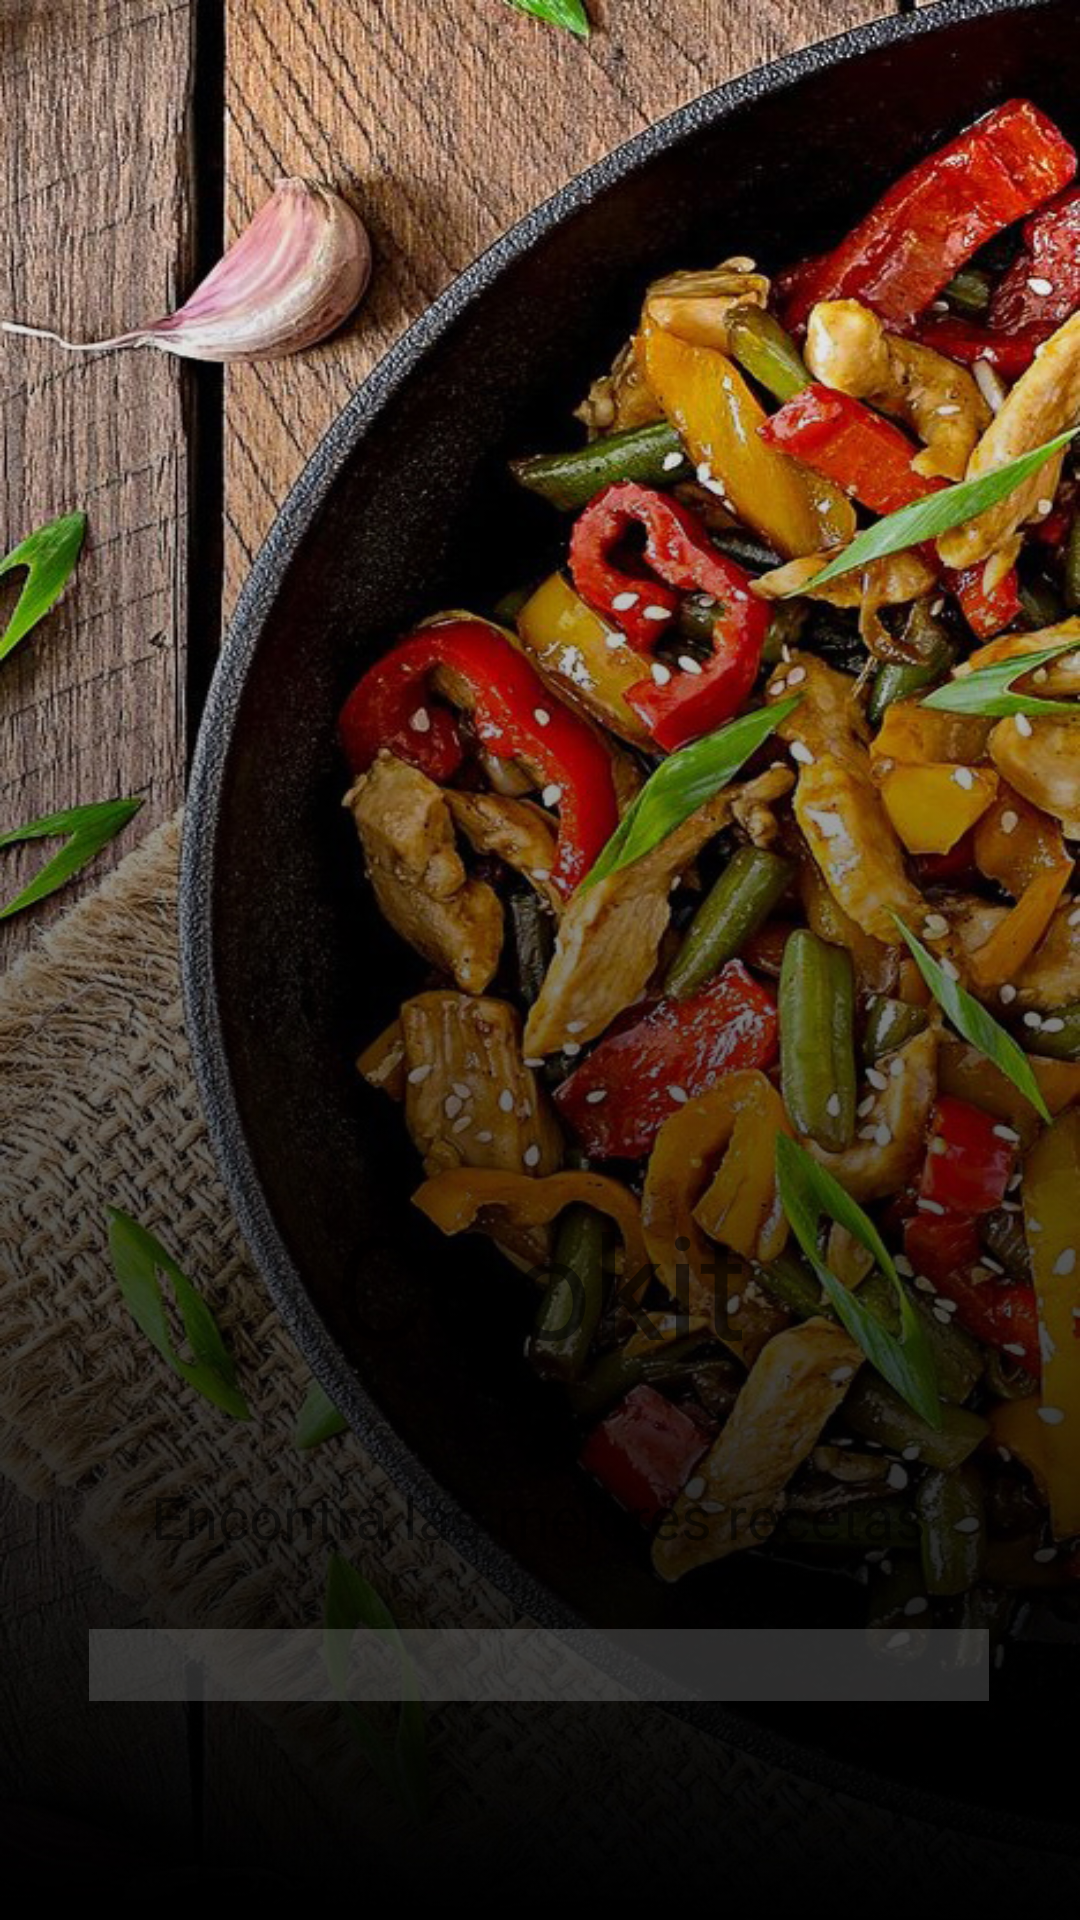

The Android layout XML behind this screen, and the referenced resources:
<!-- AndroidManifest.xml: application theme Theme.Cookit -->
<!-- res/layout/activity_splash.xml -->
<?xml version="1.0" encoding="utf-8"?>
<androidx.constraintlayout.widget.ConstraintLayout xmlns:android="http://schemas.android.com/apk/res/android"
    xmlns:app="http://schemas.android.com/apk/res-auto"
    xmlns:tools="http://schemas.android.com/tools"
    android:layout_width="match_parent"
    android:layout_height="match_parent"
    tools:context=".Splash">

    <ImageView
        android:id="@+id/imageView"
        android:layout_width="match_parent"
        android:layout_height="match_parent"
        android:background="@drawable/fondo_app_cookit_degrade"
        android:contentDescription="@string/background"
        app:layout_constraintTop_toTopOf="parent"
        tools:ignore="ImageContrastCheck"
        tools:layout_editor_absoluteX="0dp" />

    <TextView
        android:id="@+id/tvTituloApp"
        android:layout_width="wrap_content"
        android:layout_height="wrap_content"
        android:layout_marginTop="491dp"
        android:fontFamily="@font/poppins_semibold"
        android:text="@string/tvTituloApp"
        android:textSize="48sp"
        android:layout_marginBottom="32dp"
        app:layout_constraintEnd_toEndOf="parent"
        app:layout_constraintHorizontal_bias="0.5"
        app:layout_constraintStart_toStartOf="parent"

        app:layout_constraintBottom_toTopOf="@id/tvSubtituloApp"
        />

    <TextView
        android:id="@+id/tvSubtituloApp"
        android:layout_width="wrap_content"
        android:layout_height="wrap_content"

        android:layout_marginBottom="28dp"
        android:fontFamily="@font/poppins_regular"
        android:text="@string/tvSubtituloApp"
        android:textSize="20sp"
        app:layout_constraintBottom_toTopOf="@id/progressBar"
        app:layout_constraintEnd_toEndOf="parent"
        app:layout_constraintHorizontal_bias="0.495"
        app:layout_constraintStart_toStartOf="parent"
/>

    <ProgressBar
        android:id="@+id/progressBar"
        style="?android:attr/progressBarStyleHorizontal"
        android:layout_width="200dp"
        android:layout_height="wrap_content"
        android:layout_marginBottom="77dp"
        android:progressBackgroundTint="@color/dark_gray"

        android:progressTint="@color/black"
        android:scaleX="1.5"
        android:scaleY="6"
        app:layout_constraintBottom_toBottomOf="parent"
        app:layout_constraintEnd_toEndOf="parent"
        app:layout_constraintHorizontal_bias="0.497"
        app:layout_constraintStart_toStartOf="parent"
/>

</androidx.constraintlayout.widget.ConstraintLayout>
<!-- resources referenced by this layout -->
<resources>
  <color name="black">#FF000000</color>
  <color name="dark_gray">#AAAAAA</color>
  <!-- drawable fondo_app_cookit_degrade: jpg bitmap (drawable, 428161 bytes) -->
  <string name="background">background</string>
  <string name="tvSubtituloApp">Encontrá las mejores recetas</string>
  <string name="tvTituloApp">Cookit</string>
  <style name="Theme.Cookit" parent="Theme.MaterialComponents.DayNight.DarkActionBar">
  
          
          <item name="colorPrimary">#8A080A</item>
          <item name="colorPrimaryVariant">#D13829</item>
          <item name="colorOnPrimary">#FFFFFF</item>
          
          <item name="colorSecondary">#D1D1D1</item>
          <item name="colorSecondaryVariant">#E6B101</item>
          <item name="colorOnSecondary">#FFFFFF</item>
          
          <item name="android:statusBarColor">#89080A</item>
          
  
      </style>
</resources>
